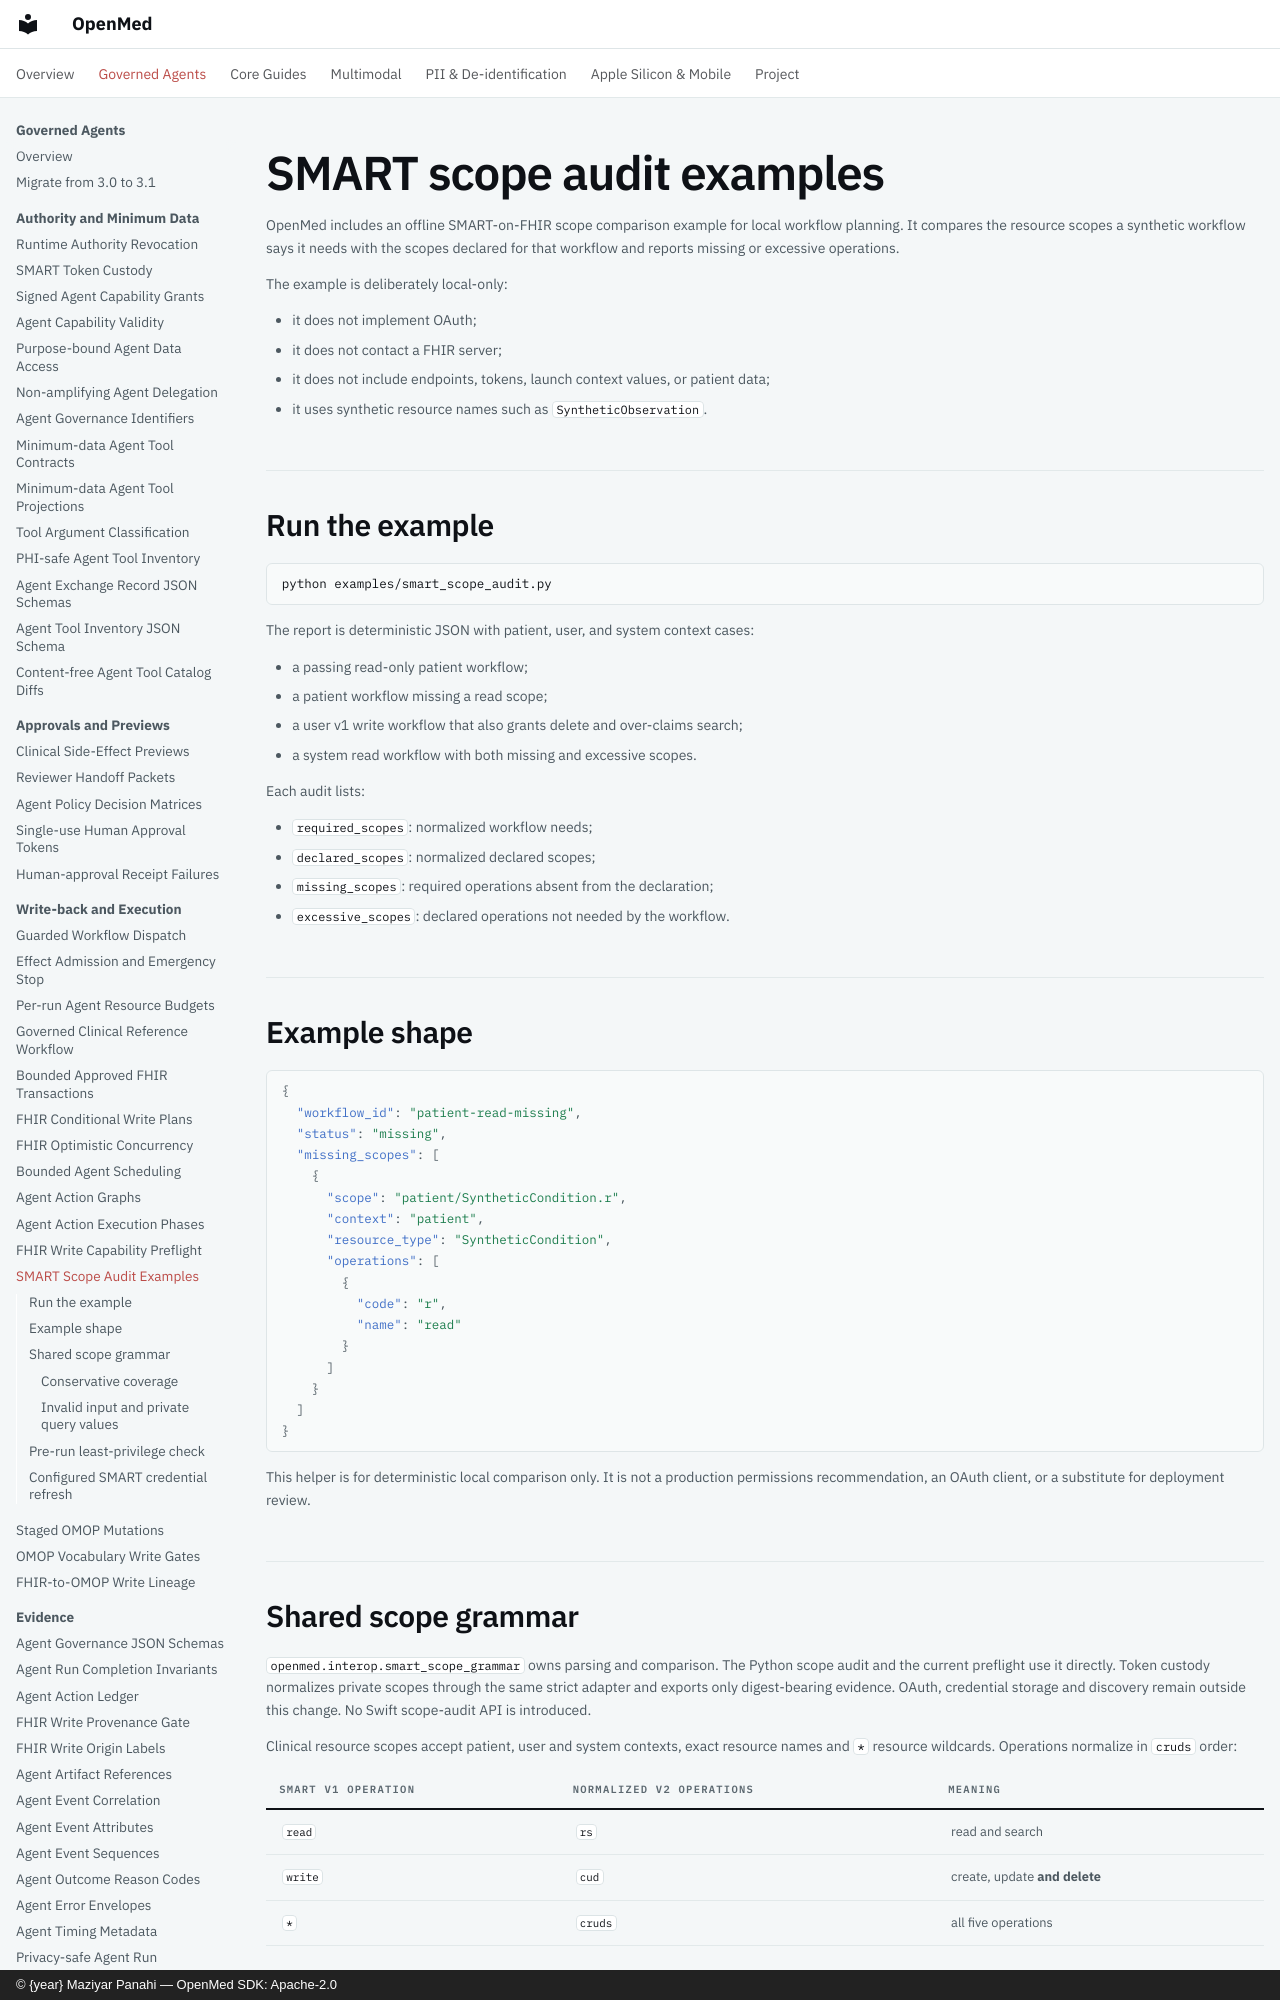

repository: maziyarpanahi/openmed · page: interop/smart-scope-audit/index.html · generator: mkdocs · copyright: © {year} Maziyar Panahi — OpenMed SDK: Apache-2.0

# SMART scope audit examples

OpenMed includes an offline SMART-on-FHIR scope comparison example for local
workflow planning. It compares the resource scopes a synthetic workflow says it
needs with the scopes declared for that workflow and reports missing or
excessive operations.

The example is deliberately local-only:

- it does not implement OAuth;
- it does not contact a FHIR server;
- it does not include endpoints, tokens, launch context values, or patient data;
- it uses synthetic resource names such as `SyntheticObservation`.

## Run the example

```bash
python examples/smart_scope_audit.py
```

The report is deterministic JSON with patient, user, and system context cases:

- a passing read-only patient workflow;
- a patient workflow missing a read scope;
- a user v1 write workflow that also grants delete and over-claims search;
- a system read workflow with both missing and excessive scopes.

Each audit lists:

- `required_scopes`: normalized workflow needs;
- `declared_scopes`: normalized declared scopes;
- `missing_scopes`: required operations absent from the declaration;
- `excessive_scopes`: declared operations not needed by the workflow.

## Example shape

```json
{
  "workflow_id": "patient-read-missing",
  "status": "missing",
  "missing_scopes": [
    {
      "scope": "patient/SyntheticCondition.r",
      "context": "patient",
      "resource_type": "SyntheticCondition",
      "operations": [
        {
          "code": "r",
          "name": "read"
        }
      ]
    }
  ]
}
```

This helper is for deterministic local comparison only. It is not a production
permissions recommendation, an OAuth client, or a substitute for deployment
review.

## Shared scope grammar

`openmed.interop.smart_scope_grammar` owns parsing and comparison. The Python
scope audit and the current preflight use it directly. Token custody normalizes
private scopes through the same strict adapter and exports only digest-bearing
evidence. OAuth, credential storage and discovery remain outside this change.
No Swift scope-audit API is introduced.

Clinical resource scopes accept patient, user and system contexts, exact resource
names and `*` resource wildcards. Operations normalize in `cruds` order:

| SMART v1 operation | Normalized v2 operations | Meaning |
| --- | --- | --- |
| `read` | `rs` | read and search |
| `write` | `cud` | create, update **and delete** |
| `*` | `cruds` | all five operations |

V2 operation subsets and granular query constraints are supported. Identity
scopes (`openid`, `profile`, `fhirUser`), launch scopes (`launch`,
`launch/patient`, `launch/encounter`) and session scopes (`online_access`,
`offline_access`) match by name and never satisfy clinical permissions. Both
iterables of individual names and OAuth space-delimited scope strings work:

```python
from openmed.interop.smart_scope_audit import audit_smart_scopes

report = audit_smart_scopes(
    workflow_id="synthetic-review",
    required_scopes="openid fhirUser launch/patient offline_access patient/Observation.rs",
    declared_scopes="openid fhirUser launch/patient offline_access patient/Observation.read",
)
assert report.status == "pass"
```

### Conservative coverage

- `patient/*.r` covers `patient/Observation.r`, but is excessive when only that
  specific resource is needed. Specific resources never cover a wildcard need.
- `patient/Observation.rs?category=urn:synthetic|laboratory` **cannot** satisfy
  `patient/Observation.rs`: the grant covers only constrained Observations.
- An unconstrained `patient/Observation.rs` covers the constrained requirement,
  but is reported excessive for that narrower need.
- Constrained scopes match only identical normalized query pairs. Parameter
  order and percent encoding normalize; repeated parameters are preserved.
  Different constraints are not treated as equivalent or as subsets. This
  helper does not execute or infer FHIR search semantics, combine disjoint
  category grants into unrestricted access, or validate server support.
- A v1 `write` grant against a `cu` requirement reports excessive `d` (delete).
